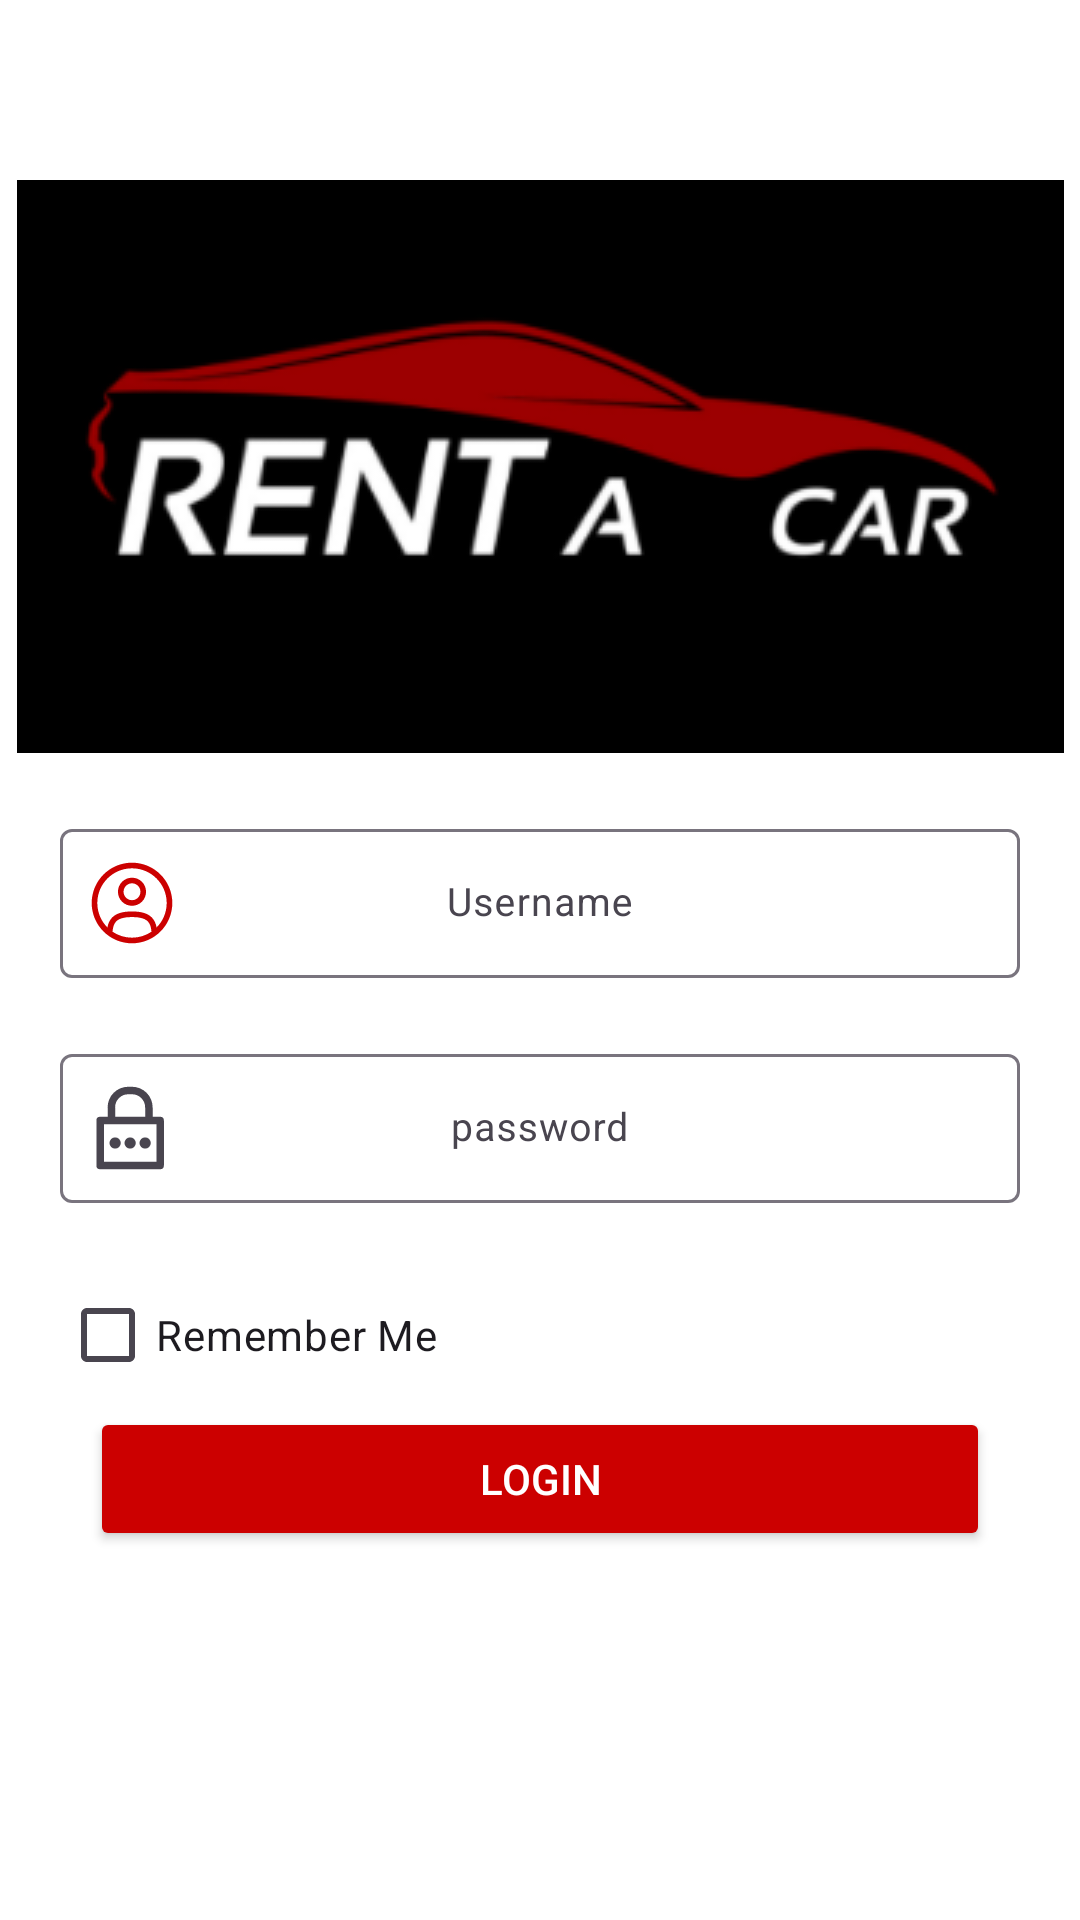

The Android layout XML behind this screen, and the referenced resources:
<!-- AndroidManifest.xml: application theme Theme.CarRent -->
<!-- res/layout/activity_login.xml -->
<?xml version="1.0" encoding="utf-8"?>
<androidx.constraintlayout.widget.ConstraintLayout xmlns:android="http://schemas.android.com/apk/res/android"
    xmlns:app="http://schemas.android.com/apk/res-auto"
    xmlns:tools="http://schemas.android.com/tools"
    android:id="@+id/main"
    android:layout_width="match_parent"
    android:layout_height="match_parent"
    android:background="@color/white"
    tools:context=".LoginActivity">

    <ImageView
        android:layout_width="wrap_content"
        android:layout_height="wrap_content"
        app:layout_constraintTop_toTopOf="parent"
        app:layout_constraintStart_toStartOf="parent"
        app:layout_constraintEnd_toEndOf="parent"
        android:layout_marginTop="60dp"
        android:src="@drawable/logo"
        android:scaleType="centerCrop"
        android:id="@+id/logo"/>
    <com.google.android.material.textfield.TextInputLayout
        android:layout_width="match_parent"
        android:layout_height="55dp"
        app:layout_constraintTop_toBottomOf="@+id/logo"
        app:layout_constraintStart_toStartOf="parent"
        app:layout_constraintEnd_toEndOf="parent"
        android:layout_margin="20dp"
        app:endIconMode="clear_text"
        app:boxBackgroundMode="outline"
        android:textAlignment="center"
        android:layout_marginBottom="10dp"
        android:backgroundTint="#FFFFFF"
        app:startIconDrawable="@drawable/user_circle"
        app:startIconTint="@android:color/holo_red_dark"
        android:id="@+id/username_layout">
        <EditText
            android:layout_width="match_parent"
            android:layout_height="wrap_content"
            android:autofillHints="file_name"
            android:hint="Username"
            android:textColorHint="@color/black"
            android:textAlignment="center"
            android:textSize="13sp"
            android:backgroundTint="@color/white"
            android:layout_gravity="center"
            android:gravity="center"
            android:inputType="text"
            android:textColor="@color/black"
            android:id="@+id/username_edit_text" />
    </com.google.android.material.textfield.TextInputLayout>
    <com.google.android.material.textfield.TextInputLayout
        android:layout_width="match_parent"
        android:layout_height="55dp"
        app:layout_constraintTop_toBottomOf="@+id/username_layout"
        app:layout_constraintStart_toStartOf="parent"
        app:layout_constraintEnd_toEndOf="parent"
        android:layout_margin="20dp"
        app:endIconMode="clear_text"
        app:boxBackgroundMode="outline"
        android:textAlignment="center"
        android:backgroundTint="#FFFFFF"
        app:startIconDrawable="@drawable/password"
        android:id="@+id/password_layout">
        <EditText
            android:layout_width="match_parent"
            android:layout_height="wrap_content"
            android:autofillHints="file_name"
            android:hint="password"
            android:textColorHint="@color/black"
            android:textAlignment="center"
            android:textSize="13sp"
            android:backgroundTint="@color/white"
            android:layout_gravity="center"
            android:gravity="center"
            android:inputType="textPassword"
            android:textColor="@color/black"
            android:id="@+id/password_edit_text" />
    </com.google.android.material.textfield.TextInputLayout>
    <CheckBox
        android:layout_width="wrap_content"
        android:layout_height="wrap_content"
        app:layout_constraintStart_toStartOf="parent"
        app:layout_constraintTop_toBottomOf="@+id/password_layout"
        android:layout_margin="20dp"
        android:text="Remember Me"
        android:id="@+id/remember_me"/>

    <androidx.appcompat.widget.AppCompatButton
        android:layout_width="match_parent"
        android:layout_height="wrap_content"
        app:layout_constraintStart_toStartOf="parent"
        app:layout_constraintEnd_toEndOf="parent"
        app:layout_constraintTop_toBottomOf="@+id/remember_me"
        android:backgroundTint="@android:color/holo_red_dark"
        android:textColor="@color/white"
        android:layout_marginStart="30dp"
        android:layout_marginEnd="30dp"
        android:text="Login"
        android:id="@+id/loginButton"/>


</androidx.constraintlayout.widget.ConstraintLayout>
<!-- resources referenced by this layout -->
<resources>
  <!-- drawable logo: png bitmap (drawable, 17419 bytes) -->
  <!-- drawable password (drawable) -->
  <vector xmlns:android="http://schemas.android.com/apk/res/android" android:height="30dp" android:viewportHeight="48" android:viewportWidth="48" android:width="30dp">
        
      <path android:fillColor="@android:color/holo_red_dark" android:pathData="M39,18H35V13A11,11 0,0 0,24 2H22A11,11 0,0 0,11 13v5H7a2,2 0,0 0,-2 2V44a2,2 0,0 0,2 2H39a2,2 0,0 0,2 -2V20A2,2 0,0 0,39 18ZM15,13a7,7 0,0 1,7 -7h2a7,7 0,0 1,7 7v5H15ZM37,42H9V22H37Z"/>
        
      <path android:fillColor="@android:color/holo_red_dark" android:pathData="M15,32m-3,0a3,3 0,1 1,6 0a3,3 0,1 1,-6 0"/>
        
      <path android:fillColor="@android:color/holo_red_dark" android:pathData="M23,32m-3,0a3,3 0,1 1,6 0a3,3 0,1 1,-6 0"/>
        
      <path android:fillColor="@android:color/holo_red_dark" android:pathData="M31,32m-3,0a3,3 0,1 1,6 0a3,3 0,1 1,-6 0"/>
      
  </vector>
  <!-- drawable user_circle (drawable) -->
  <vector xmlns:android="http://schemas.android.com/apk/res/android" android:height="30dp" android:viewportHeight="24" android:viewportWidth="24" android:width="30dp">
        
      <path android:fillColor="@android:color/holo_red_dark" android:fillType="evenOdd" android:pathData="M8.25,9C8.25,6.929 9.929,5.25 12,5.25C14.071,5.25 15.75,6.929 15.75,9C15.75,11.071 14.071,12.75 12,12.75C9.929,12.75 8.25,11.071 8.25,9ZM12,6.75C10.757,6.75 9.75,7.757 9.75,9C9.75,10.243 10.757,11.25 12,11.25C13.243,11.25 14.25,10.243 14.25,9C14.25,7.757 13.243,6.75 12,6.75Z"/>
        
      <path android:fillColor="@android:color/holo_red_dark" android:fillType="evenOdd" android:pathData="M1.25,12C1.25,6.063 6.063,1.25 12,1.25C17.937,1.25 22.75,6.063 22.75,12C22.75,17.937 17.937,22.75 12,22.75C6.063,22.75 1.25,17.937 1.25,12ZM12,2.75C6.891,2.75 2.75,6.891 2.75,12C2.75,14.546 3.778,16.851 5.442,18.524C5.622,17.55 5.977,16.633 6.688,15.895C7.753,14.792 9.454,14.25 12,14.25C14.546,14.25 16.247,14.792 17.312,15.895C18.023,16.633 18.377,17.551 18.558,18.524C20.222,16.851 21.25,14.546 21.25,12C21.25,6.891 17.109,2.75 12,2.75ZM17.194,19.655C17.092,18.444 16.829,17.555 16.232,16.936C15.582,16.263 14.379,15.75 12,15.75C9.621,15.75 8.418,16.263 7.768,16.936C7.171,17.555 6.908,18.443 6.806,19.655C8.287,20.662 10.075,21.25 12,21.25C13.925,21.25 15.713,20.662 17.194,19.655Z"/>
      
  </vector>
  <style name="Theme.CarRent" parent="Base.Theme.CarRent" />
  <style name="Base.Theme.CarRent" parent="Theme.Material3.DayNight.NoActionBar">
          <item name="colorPrimary">@android:color/holo_red_dark</item>
          <item name="colorPrimaryVariant">@android:color/holo_red_dark</item>
      </style>
  <!-- not gathered from this repository: default colours our renderer supplied (Android Studio template values) -->
  <color name="black">#FF000000</color>
  <color name="white">#FFFFFFFF</color>
</resources>
